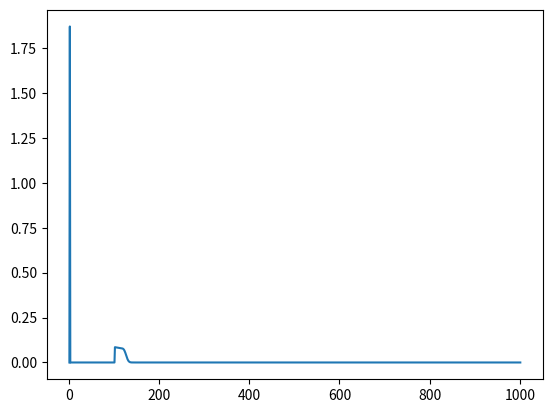

Generate this figure with matplotlib:
import numpy as np
import math
#import sys
#np.set_printoptions(threshold=sys.maxsize)
dx=0.01;dt=0.004;p=3.14;c=2
uxt=np.empty((1001,101))
'''
r=np.empty((1001,101))
s=np.empty((1001,101))
t=np.empty((1001,101))
'''
#固定边界条件
for j in np.arange(0,101):
        uxt[1,j]=math.sin(2*p*(j-1)*dx)+2

for i in np.arange(0,1001):
        uxt[i,0]=uxt[0,0]

for i in np.arange(1,1001):
        for  j in np.arange(1,101):
            uxt[i,j]=uxt[i-1,j]-c*dt/dx*(uxt[i-1,j]-uxt[i-1,j-1])

S=[]
for i in np.arange(0,1001):
    s=0
    for j in np.arange(0,101):
        s=s+0.5*uxt[i,j]**2
    S.append(s)
ss=np.array(S)


#周期边界条件
for j in np.arange(0,101):
        uxt[1,j]=math.sin(2*p*(j-1)*dx)+2.0

for i in np.arange(1,1001):
    for j in np.arange(1,101):
            uxt[i,j]=uxt[i-1,j]-c*dt/dx*(uxt[i-1,j]-uxt[i-1,j-1])
            if i<1000:
              uxt[i+1,1]=uxt[i,100]

T=[]
for i in np.arange(0,1001):
    t=0
    for j in np.arange(0,101):
        t=t+0.5*uxt[i,j]**2
    T.append(t)
tt = np.array(T)

#相邻边界条件
for j in np.arange(0,101):
        uxt[1,]=math.sin(2*p*(j-1)*dx)+2.0

for i in np.arange(1,101):
    for j in np.arange(1,101):
            uxt[i,j]=uxt[i-1,j]-c*dt/dx*(uxt[i-1,j]-uxt[i-1,j-1])
            uxt[i,1]=uxt[i,2]
R=[]
for i in np.arange(0,1001):
    r=0
    for j  in np.arange(0,101):
        r=r+0.5*uxt[i,j]**2
    R.append(r)
rr = np.array(R)

print(ss)
print(ss.max)
print(ss.min)
print(tt)
print(rr)
import matplotlib.pyplot as plt
fig,ax=plt.subplots()
x=np.arange(1,1002)
ax.plot(x,rr)
plt.show()


'''
program CFFA
    integer::i,j,c=2
    real::dx=0.01,dt=0.004,p=3.14,uxt(1001,101)
    !固定边界条件
    do j=1,101
        uxt(1,j)=sin(2*p*(j-1)*dx)+2.0
    end do
    do i=1,1001
        uxt(i,1)=uxt(1,1)
    end do
    do i=2,1001
        do j=2,101
            uxt(i,j)=uxt(i-1,j)-c*dt/dx*(uxt(i-1,j)-uxt(i-1,j-1))
        end do
    end do
    do i=1,1001
        s=0
        do j=1,101
            s=s+0.5*uxt(i,j)**2
        end do
        print*,s
    end do
    print*,111
    !周期边界条件
    do j=1,101
        uxt(1,j)=sin(2*p*(j-1)*dx)+2.0
    end do
    do i=2,1001
        do j=2,101
            uxt(i,j)=uxt(i-1,j)-c*dt/dx*(uxt(i-1,j)-uxt(i-1,j-1))
            uxt(i+1,1)=uxt(i,101)
        end do
    end do
    do i=1,1001
        t=0
        do j=1,101
            t=t+0.5*uxt(i,j)**2
        end do
        print*,t
    end do
    print*,t
    !相邻边界条件
    do j=1,101
        uxt(1,j)=sin(2*p*(j-1)*dx)+2.0
    end do
    do i=2,1001
        do j=2,101
            uxt(i,j)=uxt(i-1,j)-c*dt/dx*(uxt(i-1,j)-uxt(i-1,j-1))
            uxt(i,1)=uxt(i,2)
        end do
    end do
    do i=1,1001
        r=0
        do j=1,101
            r=r+0.5*uxt(i,j)**2
        end do
        print*,r
    end do
    print*,r
end program
'''
